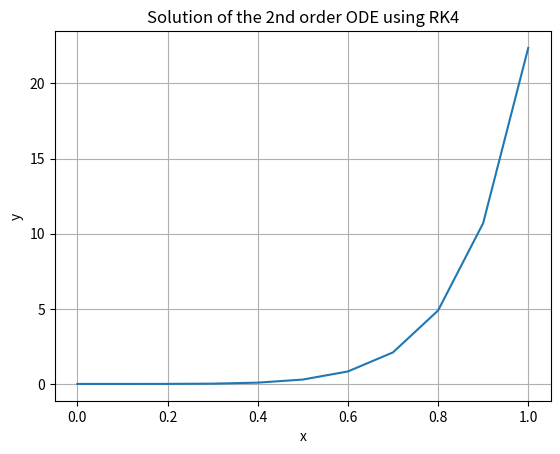

Recreate this plot in Python.
# RK4 method for 2nd order differentail equation 

import numpy as np 
import matplotlib.pylab as plt 

# given 2nd order differentail function 
def f(x, y, z):
    return 2 * z - y + x * np.exp(x) - x

# RK4 method
def rk4(a, b, yi, zi, h):
    n = int((b - a)/h + 1)
    xx = np.linspace(a, b, n)
    yy = np.zeros(n)
    zz = np.zeros(n)
    yy[0] = yi
    zz[0] = zi
    for i in range(1, n):
        k1y = h * zz[i - 1]
        k1z = h * f(xx[i - 1], yy[i - 1], zz[i - 1])
        k2y = h * (zz[i - 1] + k1z / 2)
        k2z = h * f(xx[i - 1] + h / 2, yy[i - 1] + k1y / 2, zz[i - 1] + k1z / 2)
        k3y = h * (zz[i - 1] + k2z / 2)
        k3z = h * f(xx[i - 1] + h / 2, yy[i - 1] + k2y / 2, zz[i - 1] + k2z / 2)
        k4y = h * (zz[i - 1] + k3z)
        k4z = h * f(xx[i - 1] + h, yy[i - 1] + k3y, zz[i - 1] + k3z)

        yy[i] = yy[i - 1] + (k1y + 2 * k2y + 2 * k3y + k4y)
        zz[i] = zz[i - 1] + (k1z + 2 * k2z + 2 * k3z + k4z)
    return xx, yy

# given initial condition and step size 
a, b = 0, 1
yi, zi, h = 0, 0, 0.1

# RK4 solution 
xx, yy = rk4(a, b, yi, zi, h)

print("Solution using RK4 method: ")
print(yy)

# plotting of the solution 
plt.plot(xx, yy)
plt.xlabel('x')
plt.ylabel('y')
plt.title('Solution of the 2nd order ODE using RK4')
plt.grid(True)
plt.show()


